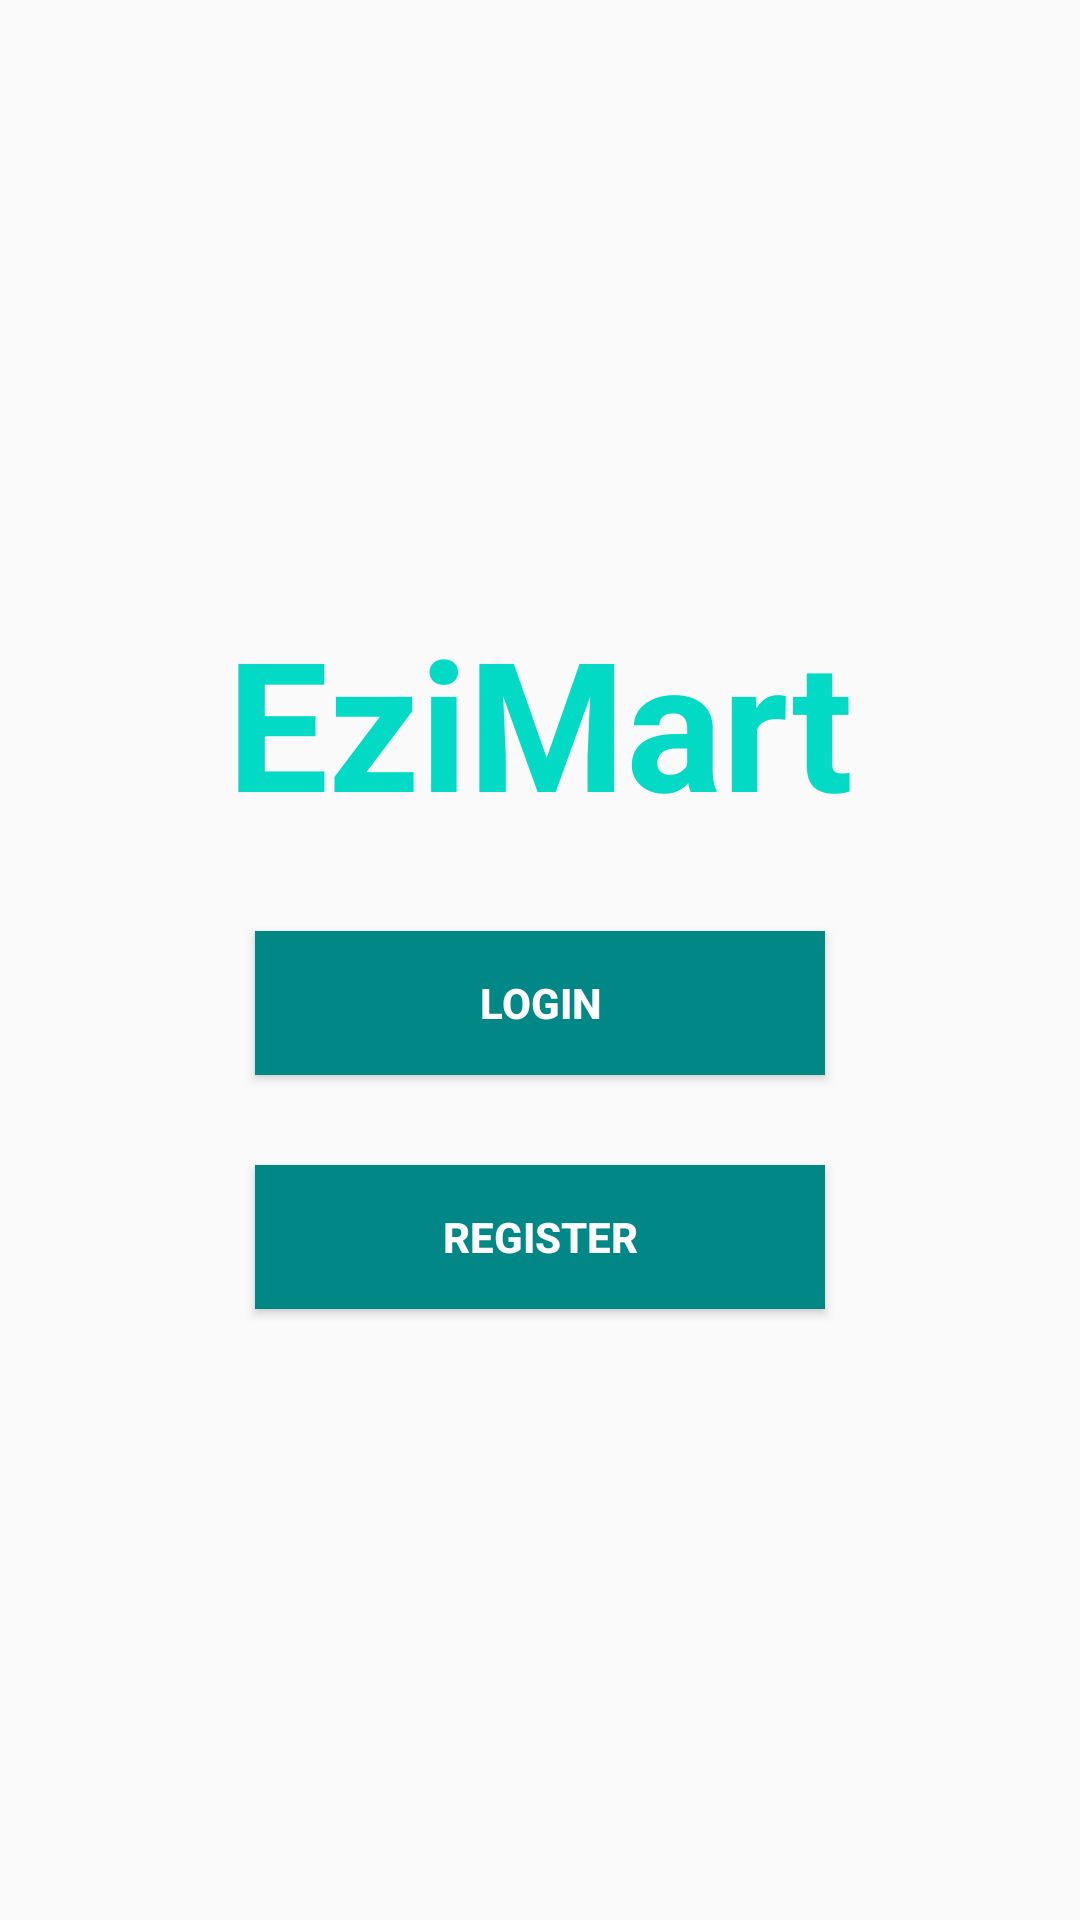

Write the Android layout XML for this screen, with the resource values it uses.
<!-- AndroidManifest.xml: application theme Theme.EziMart -->
<!-- res/layout/activity_start.xml -->
<?xml version="1.0" encoding="utf-8"?>
<androidx.constraintlayout.widget.ConstraintLayout xmlns:android="http://schemas.android.com/apk/res/android"
    xmlns:app="http://schemas.android.com/apk/res-auto"
    xmlns:tools="http://schemas.android.com/tools"
    android:layout_width="match_parent"
    android:layout_height="match_parent"
    tools:context=".StartActivity">

    <ImageView
        android:id="@+id/imageView6"
        android:layout_width="200dp"
        android:layout_height="200dp"
        app:layout_constraintEnd_toEndOf="parent"
        app:layout_constraintStart_toStartOf="parent"
        app:layout_constraintTop_toTopOf="parent"
        android:layout_marginTop="30dp"
        app:srcCompat="@drawable/grocery" />

    <Button
        android:id="@+id/loginStartBtn"
        android:layout_width="190dp"
        android:layout_height="wrap_content"
        android:background="@color/teal_700"
        android:text="Login"
        app:layout_constraintEnd_toEndOf="parent"
        app:layout_constraintStart_toStartOf="parent"
        app:layout_constraintTop_toBottomOf="@id/textView3"
        android:layout_marginTop="30dp"
        android:textStyle="bold"
        android:textColor="@color/white"/>


    <Button
        android:id="@+id/register"
        android:layout_width="190dp"
        android:layout_height="wrap_content"
        android:layout_below="@id/loginStartBtn"
        android:background="@color/teal_700"
        android:text="Register"
        app:layout_constraintTop_toBottomOf="@id/loginStartBtn"
        app:layout_constraintEnd_toEndOf="parent"
        app:layout_constraintStart_toStartOf="parent"
        android:layout_marginTop="30dp"
        android:textStyle="bold"
        android:textColor="@color/white"/>

    <TextView
        android:id="@+id/textView3"
        android:layout_width="wrap_content"
        android:layout_height="wrap_content"
        android:layout_alignParentEnd="true"
        android:layout_alignParentBottom="true"
        android:text="EziMart"
        android:textColor="@color/teal_200"
        android:textSize="60sp"
        android:textStyle="bold"
        app:layout_constraintEnd_toEndOf="parent"
        app:layout_constraintStart_toStartOf="parent"
        app:layout_constraintTop_toBottomOf="@id/imageView6"
        android:layout_marginTop="-30dp"/>



</androidx.constraintlayout.widget.ConstraintLayout>
<!-- resources referenced by this layout -->
<resources>
  <color name="teal_200">#FF03DAC5</color>
  <color name="teal_700">#FF018786</color>
  <color name="white">#FFFFFFFF</color>
  <style name="Theme.EziMart" parent="Theme.AppCompat.Light.DarkActionBar">
          
  
          <item name="colorPrimary">@color/purple_500</item>
          <item name="colorPrimaryVariant">@color/purple_700</item>
          <item name="colorOnPrimary">@color/white</item>
          
          <item name="colorSecondary">@color/teal_200</item>
          <item name="colorSecondaryVariant">@color/teal_700</item>
          <item name="colorOnSecondary">@color/black</item>
          
          <item name="android:statusBarColor">?attr/colorPrimaryVariant</item>
          
      </style>
  <color name="purple_500">#FF6200EE</color>
  <color name="purple_700">#FF3700B3</color>
  <color name="black">#FF000000</color>
</resources>
